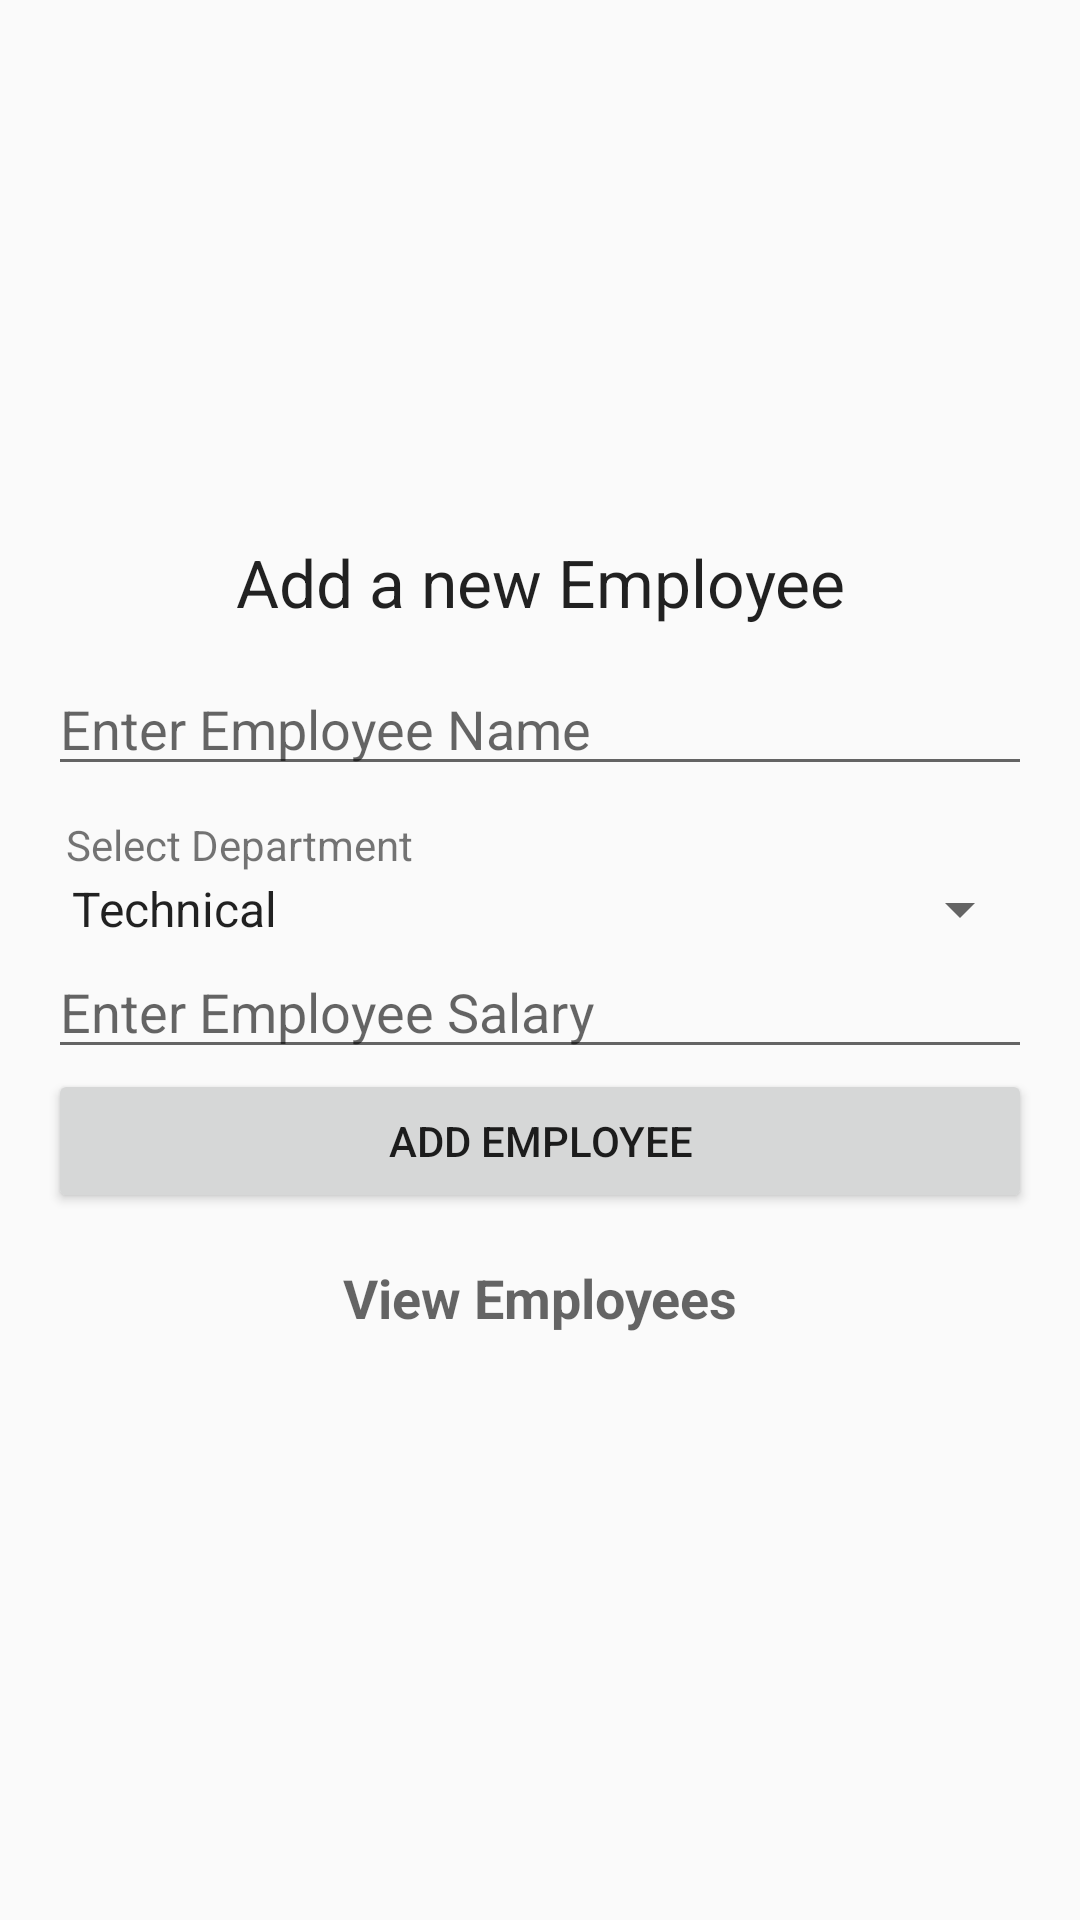

Reconstruct the res/layout file that produces this screen, plus the resources it refers to.
<!-- AndroidManifest.xml: application theme AppTheme -->
<!-- res/layout/activity_sqlite_main.xml -->
<?xml version="1.0" encoding="utf-8"?>
<RelativeLayout xmlns:android="http://schemas.android.com/apk/res/android"
    xmlns:app="http://schemas.android.com/apk/res-auto"
    xmlns:tools="http://schemas.android.com/tools"
    android:layout_width="match_parent"
    android:layout_height="match_parent">


    <LinearLayout
        android:layout_width="match_parent"
        android:layout_height="wrap_content"
        android:layout_centerVertical="true"
        android:orientation="vertical"
        android:padding="16dp">

        <TextView
            android:layout_width="match_parent"
            android:layout_height="wrap_content"
            android:layout_marginBottom="12dp"
            android:text="Add a new Employee"
            android:textAlignment="center"
            android:textAppearance="@style/Base.TextAppearance.AppCompat.Large" />

        <EditText
            android:id="@+id/editTextName"
            android:layout_width="match_parent"
            android:layout_height="wrap_content"
            android:hint="Enter Employee Name" />

        <TextView
            android:layout_width="match_parent"
            android:layout_height="wrap_content"
            android:layout_marginTop="10dp"
            android:paddingLeft="6dp"
            android:text="Select Department" />

        <Spinner
            android:id="@+id/spinnerDepartment"
            android:layout_width="match_parent"
            android:layout_height="wrap_content"
            android:entries="@array/departments" />

        <EditText
            android:id="@+id/editTextSalary"
            android:layout_width="match_parent"
            android:layout_height="wrap_content"
            android:digits="0123456789"
            android:hint="Enter Employee Salary"
            android:inputType="number" />

        <Button
            android:id="@+id/buttonAddEmployee"
            android:layout_width="match_parent"
            android:layout_height="wrap_content"
            android:text="Add Employee" />

        <TextView
            android:id="@+id/textViewViewEmployees"
            android:layout_width="match_parent"
            android:layout_height="wrap_content"
            android:padding="16dp"
            android:text="View Employees"
            android:textAlignment="center"
            android:textAppearance="@style/Base.TextAppearance.AppCompat.Medium"
            android:textStyle="bold" />

    </LinearLayout>

</RelativeLayout>
<!-- resources referenced by this layout -->
<resources>
  <array name="departments">
          <item>Technical</item>
          <item>Support</item>
          <item>Research and Development</item>
          <item>Marketing</item>
          <item>Human Resource</item>
      </array>
  <style name="AppTheme" parent="Theme.AppCompat.Light.NoActionBar">
          
          <item name="colorPrimary">@color/colorPrimary</item>
          <item name="colorPrimaryDark">@color/colorPrimaryDark</item>
          <item name="colorAccent">@color/colorAccent</item>
      </style>
  <color name="colorPrimary">#2c5be7</color>
  <color name="colorPrimaryDark">#6b88f1</color>
  <color name="colorAccent">#ff4081</color>
</resources>
